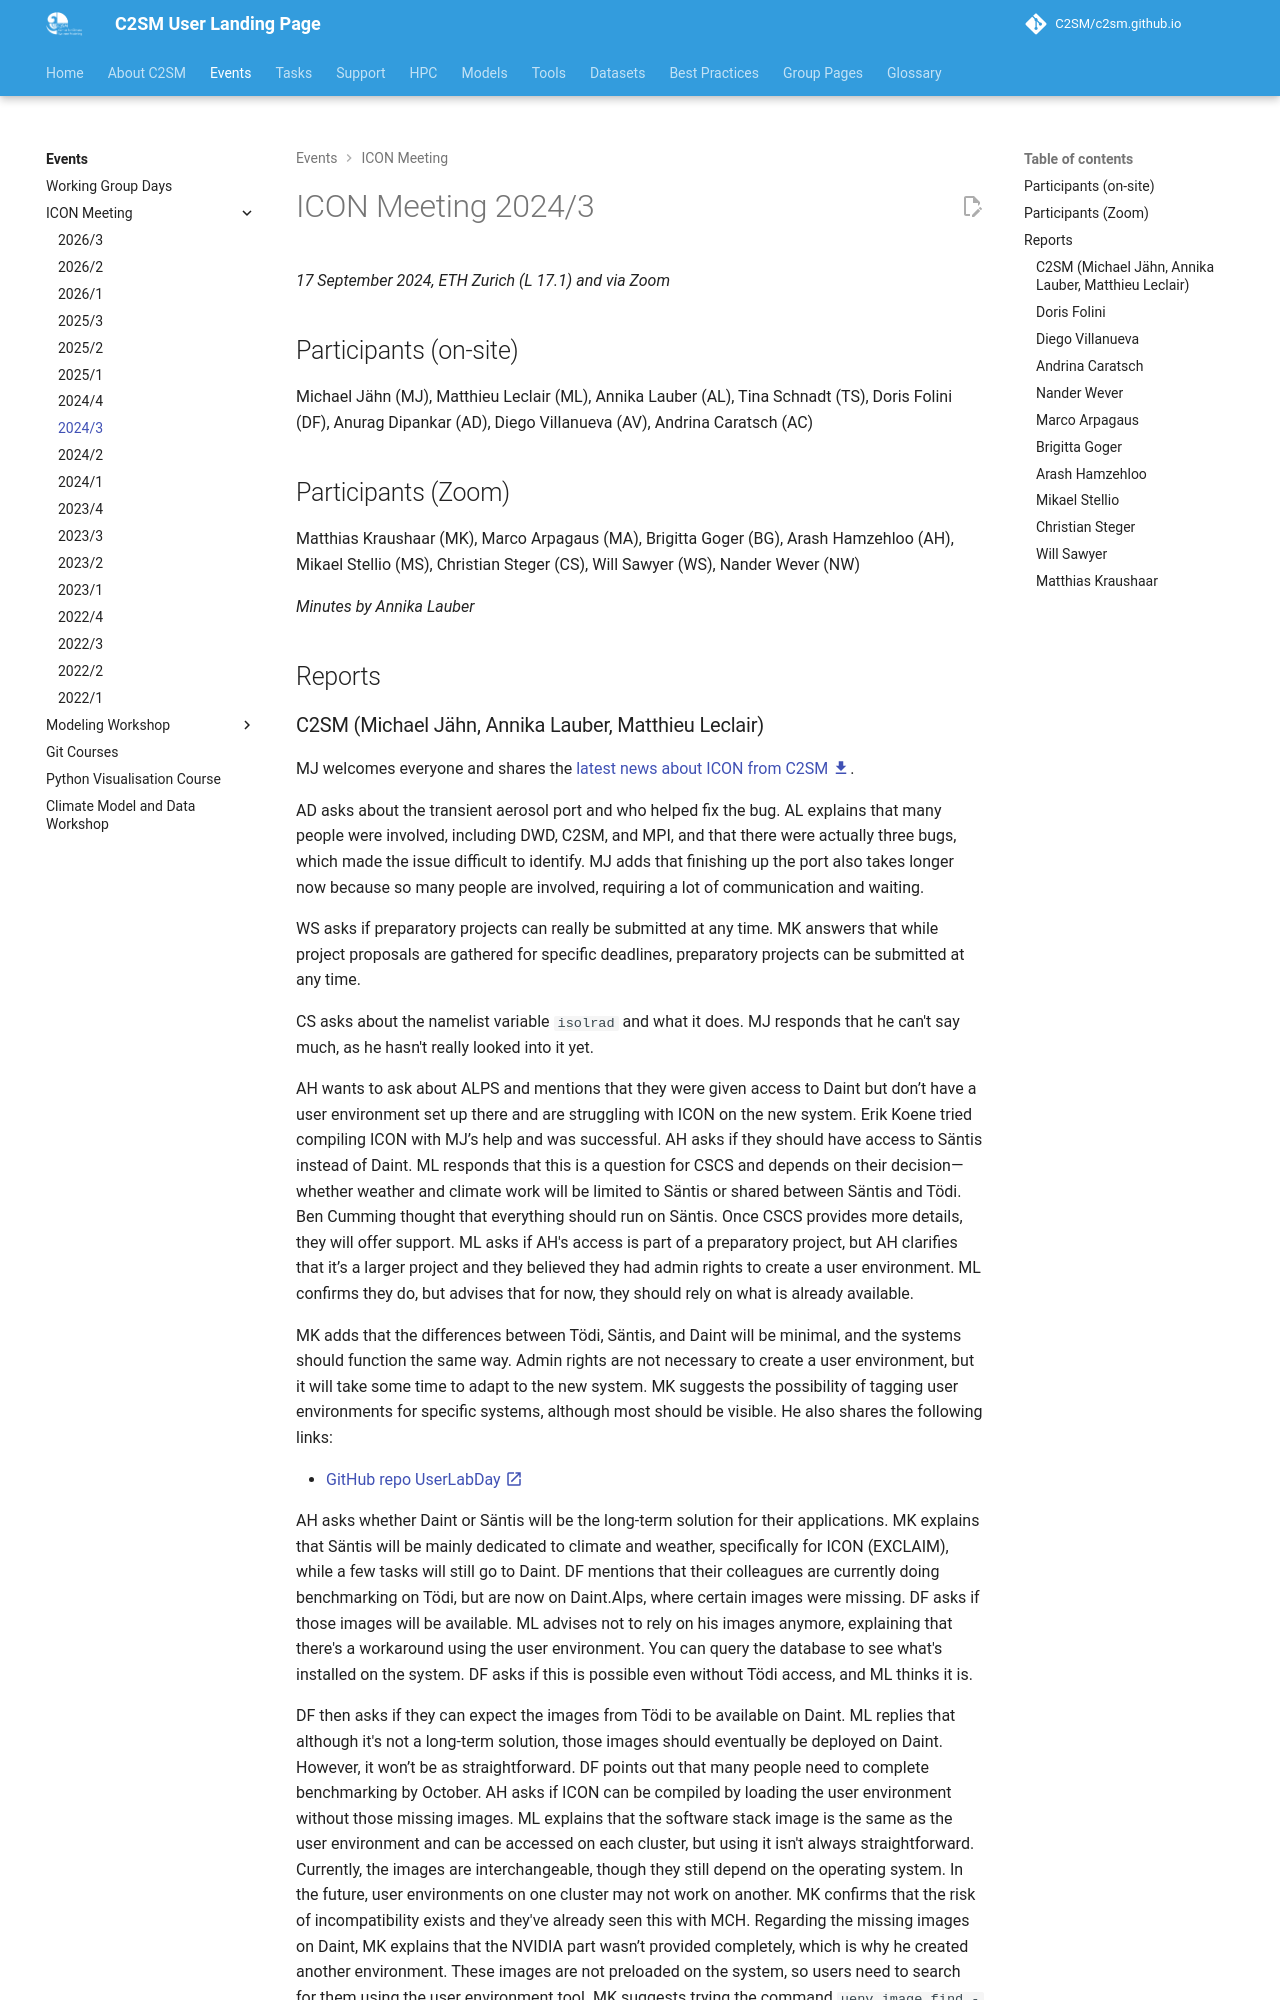

repository: C2SM/c2sm.github.io · page: events/icon_meetings/2024-3/index.html · generator: mkdocs

# ICON Meeting 2024/3

*17 September 2024, ETH Zurich (L 17.1) and via Zoom*

## Participants (on-site)

Michael Jähn (MJ),
Matthieu Leclair (ML),
Annika Lauber (AL),
Tina Schnadt (TS),
Doris Folini (DF),
Anurag Dipankar (AD),
Diego Villanueva (AV),
Andrina Caratsch (AC)

## Participants (Zoom)

Matthias Kraushaar (MK),
Marco Arpagaus (MA),
Brigitta Goger (BG),
Arash Hamzehloo (AH),
Mikael Stellio (MS),
Christian Steger (CS),
Will Sawyer (WS),
Nander Wever (NW)

*Minutes by Annika Lauber*

## Reports
